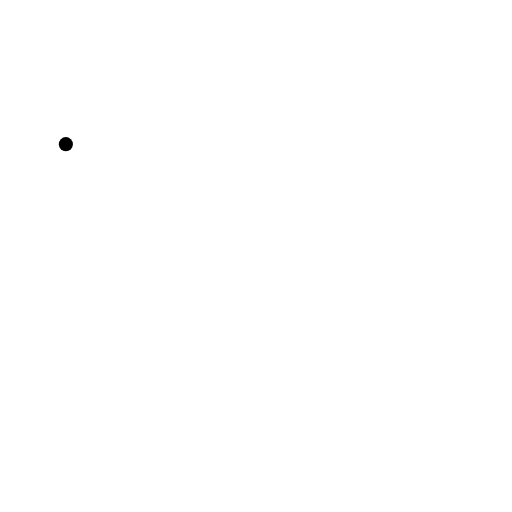
t = 0.00 s
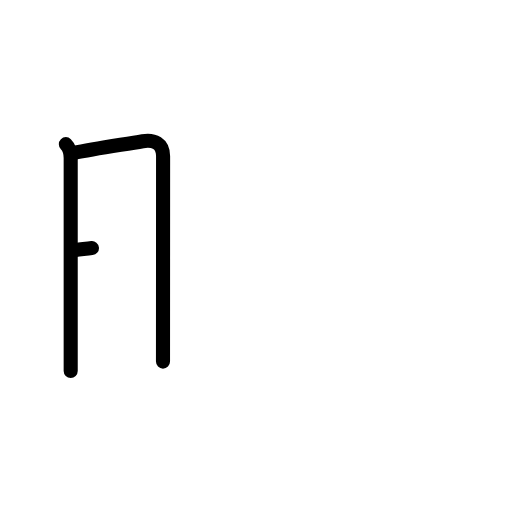
t = 2.20 s
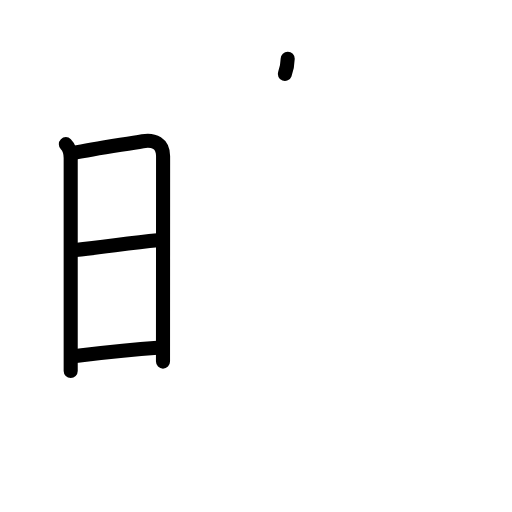
t = 4.40 s
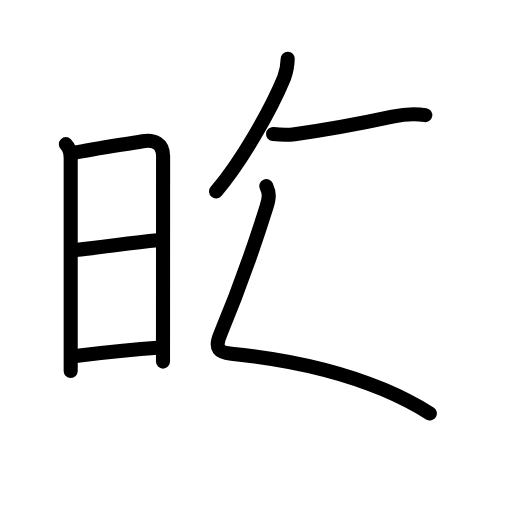
t = 6.60 s
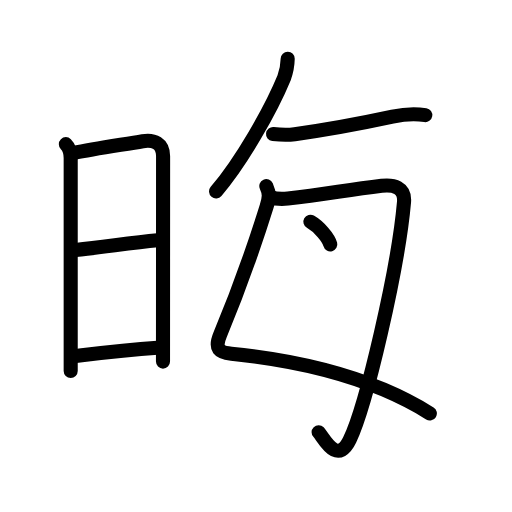
t = 8.80 s
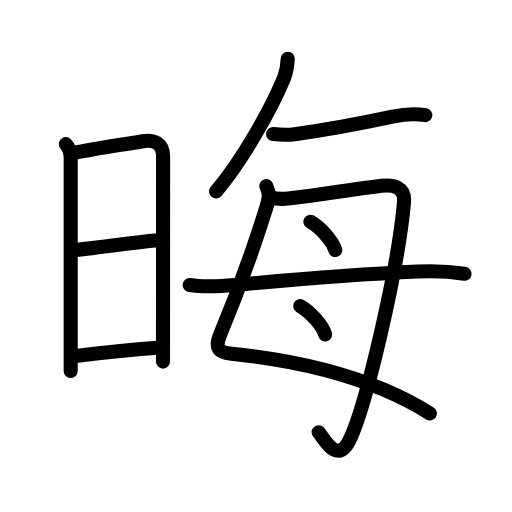
t = 11.00 s

The animated SVG that drew these frames (rendered in a browser with its animation timeline set to each time). Animation: 38 SMIL elements (animate=38); one cycle of 11.00 s.

<?xml version="1.0" encoding="UTF-8"?>
<!--
AniKanjiVG is licensed by CC-BY-SA Paul C. Sommerhoff (https://bitbucket.org/sommerhoff/anikanjivg).
AniKanjiVG uses KanjiVG which is licensed by CC-BY-SA Ulrich Apel (http://kanjivg.tagaini.net).
See also http://creativecommons.org/licenses/by-sa/3.0/
-->
<svg xmlns:kvg='http://kanjivg.tagaini.net' xmlns='http://www.w3.org/2000/svg' width='109' height='109' viewBox='0 0 109 109' style='fill:none;stroke:#000000;stroke-width:3;stroke-linecap:round;stroke-linejoin:round;' id="kvg:kanji_06666"><g id="kvg:06666" kvg:element="晦"><g id="kvg:06666-g1" kvg:element="日" kvg:position="left" kvg:radical="general"><path id="kvg:06666-s1" kvg:type="㇑" d="M14.02,30.69c0.77,0.77,1.03,1.93,1.03,2.97c0,3.18,0,25.54,0,37.71c0,3.95,0,6.83,0,7.62"><animate attributeName="d" begin="0.0s" dur="0.3333333333333333s" from="M14.02,30.69C14.02,30.69,14.02,30.69,14.02,30.69" to="M14.02,30.69c0.77,0.77,1.03,1.93,1.03,2.97" />
<animate attributeName="d" begin="0.3333333333333333s" dur="0.3333333333333333s" from="M14.02,30.69c0.77,0.77,1.03,1.93,1.03,2.97c0,0,0,0,0,0,0" to="M14.02,30.69c0.77,0.77,1.03,1.93,1.03,2.97c0,3.18,0,25.54,0,37.71" />
<animate attributeName="d" begin="0.6666666666666666s" dur="0.3333333333333333s" from="M14.02,30.69c0.77,0.77,1.03,1.93,1.03,2.97c0,3.18,0,25.54,0,37.71c0,0,0,0,0,0,0" to="M14.02,30.69c0.77,0.77,1.03,1.93,1.03,2.97c0,3.18,0,25.54,0,37.71c0,3.95,0,6.83,0,7.62" />
</path>
<path id="kvg:06666-s2" kvg:type="㇕a" d="M15.69,32.57c4.38-0.93,10.6-1.8,14.69-2.51c2.39-0.41,4.34,0.48,4.34,3.19c0,7.4-0.02,37.01-0.02,43.73"><animate attributeName="d" begin="1.0s" dur="0.3333333333333333s" from="M15.69,32.57C15.69,32.57,15.69,32.57,15.69,32.57" to="M15.69,32.57c4.38-0.93,10.6-1.8,14.69-2.51" />
<animate attributeName="d" begin="1.3333333333333333s" dur="0.3333333333333333s" from="M15.69,32.57c4.38-0.93,10.6-1.8,14.69-2.51c0,0,0,0,0,0,0" to="M15.69,32.57c4.38-0.93,10.6-1.8,14.69-2.51c2.39-0.41,4.34,0.48,4.34,3.19" />
<animate attributeName="d" begin="1.6666666666666665s" dur="0.3333333333333333s" from="M15.69,32.57c4.38-0.93,10.6-1.8,14.69-2.51c2.39-0.41,4.34,0.48,4.34,3.19c0,0,0,0,0,0,0" to="M15.69,32.57c4.38-0.93,10.6-1.8,14.69-2.51c2.39-0.41,4.34,0.48,4.34,3.19c0,7.4-0.02,37.01-0.02,43.73" />
<animate attributeName="d" begin="0s" dur="1.0s" from="M-100,-100" to="M-100,-100" />
</path>
<path id="kvg:06666-s3" kvg:type="㇐a" d="M16.08,53.23c6.67-0.73,11.67-1.48,17.47-2.06"><animate attributeName="d" begin="2.0s" dur="1.0s" from="M16.08,53.23C16.08,53.23,16.08,53.23,16.08,53.23" to="M16.08,53.23c6.67-0.73,11.67-1.48,17.47-2.06" />
<animate attributeName="d" begin="0s" dur="2.0s" from="M-100,-100" to="M-100,-100" />
</path>
<path id="kvg:06666-s4" kvg:type="㇐a" d="M15.94,75.81c6.56-0.81,10.31-1.31,17.6-1.79"><animate attributeName="d" begin="3.0s" dur="1.0s" from="M15.94,75.81C15.94,75.81,15.94,75.81,15.94,75.81" to="M15.94,75.81c6.56-0.81,10.31-1.31,17.6-1.79" />
<animate attributeName="d" begin="0s" dur="3.0s" from="M-100,-100" to="M-100,-100" />
</path>
</g>
<g id="kvg:06666-g2" kvg:element="毎" kvg:position="right"><g id="kvg:06666-g3" kvg:position="top"><g id="kvg:06666-g4" kvg:element="丿"><path id="kvg:06666-s5" kvg:type="㇒" d="M61.25,12.5c-0.03,1.4-0.28,2.75-0.76,4.05c-2.87,6.95-9.04,17.8-14.49,24.2"><animate attributeName="d" begin="4.0s" dur="0.5s" from="M61.25,12.5C61.25,12.5,61.25,12.5,61.25,12.5" to="M61.25,12.5c-0.03,1.4-0.28,2.75-0.76,4.05" />
<animate attributeName="d" begin="4.5s" dur="0.5s" from="M61.25,12.5c-0.03,1.4-0.28,2.75-0.76,4.05c0,0,0,0,0,0,0" to="M61.25,12.5c-0.03,1.4-0.28,2.75-0.76,4.05c-2.87,6.95-9.04,17.8-14.49,24.2" />
<animate attributeName="d" begin="0s" dur="4.0s" from="M-100,-100" to="M-100,-100" />
</path>
</g>
<path id="kvg:06666-s6" kvg:type="㇐" d="M58.13,28.53c1.87,0.22,3.68,0.17,4.6,0.04c6.77-0.94,11.9-1.82,20.82-3.74c2.35-0.51,4.7-0.7,6.99-0.32"><animate attributeName="d" begin="5.0s" dur="0.3333333333333333s" from="M58.13,28.53C58.13,28.53,58.13,28.53,58.13,28.53" to="M58.13,28.53c1.87,0.22,3.68,0.17,4.6,0.04" />
<animate attributeName="d" begin="5.333333333333333s" dur="0.3333333333333333s" from="M58.13,28.53c1.87,0.22,3.68,0.17,4.6,0.04c0,0,0,0,0,0,0" to="M58.13,28.53c1.87,0.22,3.68,0.17,4.6,0.04c6.77-0.94,11.9-1.82,20.82-3.74" />
<animate attributeName="d" begin="5.666666666666667s" dur="0.3333333333333333s" from="M58.13,28.53c1.87,0.22,3.68,0.17,4.6,0.04c6.77-0.94,11.9-1.82,20.82-3.74c0,0,0,0,0,0,0" to="M58.13,28.53c1.87,0.22,3.68,0.17,4.6,0.04c6.77-0.94,11.9-1.82,20.82-3.74c2.35-0.51,4.7-0.7,6.99-0.32" />
<animate attributeName="d" begin="0s" dur="5.0s" from="M-100,-100" to="M-100,-100" />
</path>
</g>
<g id="kvg:06666-g5" kvg:element="毋" kvg:original="母" kvg:partial="true" kvg:position="bottom"><path id="kvg:06666-s7" kvg:type="㇛" d="M56.7,39.62c0.68,1.51,0.67,2.38,0.07,4.31C53.5,54.38,50,63.75,46.86,71.28c-1.26,3.01-0.17,3.75,2.39,4.01c10.4,1.06,21.86,3.2,32.41,7.65c3.4,1.44,6.7,3.11,9.85,5.07"><animate attributeName="d" begin="6.0s" dur="0.2s" from="M56.7,39.62C56.7,39.62,56.7,39.62,56.7,39.62" to="M56.7,39.62c0.68,1.51,0.67,2.38,0.07,4.31" />
<animate attributeName="d" begin="6.2s" dur="0.2s" from="M56.7,39.62c0.68,1.51,0.67,2.38,0.07,4.31c0,0,0,0,0,0,0" to="M56.7,39.62c0.68,1.51,0.67,2.38,0.07,4.31C53.5,54.38,50,63.75,46.86,71.28" />
<animate attributeName="d" begin="6.4s" dur="0.2s" from="M56.7,39.62c0.68,1.51,0.67,2.38,0.07,4.31C53.5,54.38,50,63.75,46.86,71.28c0,0,0,0,0,0,0" to="M56.7,39.62c0.68,1.51,0.67,2.38,0.07,4.31C53.5,54.38,50,63.75,46.86,71.28c-1.26,3.01-0.17,3.75,2.39,4.01" />
<animate attributeName="d" begin="6.6s" dur="0.2s" from="M56.7,39.62c0.68,1.51,0.67,2.38,0.07,4.31C53.5,54.38,50,63.75,46.86,71.28c-1.26,3.01-0.17,3.75,2.39,4.01c0,0,0,0,0,0,0" to="M56.7,39.62c0.68,1.51,0.67,2.38,0.07,4.31C53.5,54.38,50,63.75,46.86,71.28c-1.26,3.01-0.17,3.75,2.39,4.01c10.4,1.06,21.86,3.2,32.41,7.65" />
<animate attributeName="d" begin="6.8s" dur="0.2s" from="M56.7,39.62c0.68,1.51,0.67,2.38,0.07,4.31C53.5,54.38,50,63.75,46.86,71.28c-1.26,3.01-0.17,3.75,2.39,4.01c10.4,1.06,21.86,3.2,32.41,7.65c0,0,0,0,0,0,0" to="M56.7,39.62c0.68,1.51,0.67,2.38,0.07,4.31C53.5,54.38,50,63.75,46.86,71.28c-1.26,3.01-0.17,3.75,2.39,4.01c10.4,1.06,21.86,3.2,32.41,7.65c3.4,1.44,6.7,3.11,9.85,5.07" />
<animate attributeName="d" begin="0s" dur="6.0s" from="M-100,-100" to="M-100,-100" />
</path>
<path id="kvg:06666-s8" kvg:type="㇆a" d="M57.5,41.91c1.5,0.59,2.9,0.46,3.78,0.36c8-0.88,12.1-1.77,19.97-2.71c2.53-0.3,5.04,0.31,4.76,3.48c-1.26,14.3-8.04,43.25-11.56,50.59c-2.7,5.63-5.62-0.59-6.62-1.62"><animate attributeName="d" begin="7.0s" dur="0.2s" from="M57.5,41.91C57.5,41.91,57.5,41.91,57.5,41.91" to="M57.5,41.91c1.5,0.59,2.9,0.46,3.78,0.36" />
<animate attributeName="d" begin="7.2s" dur="0.2s" from="M57.5,41.91c1.5,0.59,2.9,0.46,3.78,0.36c0,0,0,0,0,0,0" to="M57.5,41.91c1.5,0.59,2.9,0.46,3.78,0.36c8-0.88,12.1-1.77,19.97-2.71" />
<animate attributeName="d" begin="7.4s" dur="0.2s" from="M57.5,41.91c1.5,0.59,2.9,0.46,3.78,0.36c8-0.88,12.1-1.77,19.97-2.71c0,0,0,0,0,0,0" to="M57.5,41.91c1.5,0.59,2.9,0.46,3.78,0.36c8-0.88,12.1-1.77,19.97-2.71c2.53-0.3,5.04,0.31,4.76,3.48" />
<animate attributeName="d" begin="7.6s" dur="0.2s" from="M57.5,41.91c1.5,0.59,2.9,0.46,3.78,0.36c8-0.88,12.1-1.77,19.97-2.71c2.53-0.3,5.04,0.31,4.76,3.48c0,0,0,0,0,0,0" to="M57.5,41.91c1.5,0.59,2.9,0.46,3.78,0.36c8-0.88,12.1-1.77,19.97-2.71c2.53-0.3,5.04,0.31,4.76,3.48c-1.26,14.3-8.04,43.25-11.56,50.59" />
<animate attributeName="d" begin="7.8s" dur="0.2s" from="M57.5,41.91c1.5,0.59,2.9,0.46,3.78,0.36c8-0.88,12.1-1.77,19.97-2.71c2.53-0.3,5.04,0.31,4.76,3.48c-1.26,14.3-8.04,43.25-11.56,50.59c0,0,0,0,0,0,0" to="M57.5,41.91c1.5,0.59,2.9,0.46,3.78,0.36c8-0.88,12.1-1.77,19.97-2.71c2.53-0.3,5.04,0.31,4.76,3.48c-1.26,14.3-8.04,43.25-11.56,50.59c-2.7,5.63-5.62-0.59-6.62-1.62" />
<animate attributeName="d" begin="0s" dur="7.0s" from="M-100,-100" to="M-100,-100" />
</path>
<path id="kvg:06666-s9" kvg:type="㇔" d="M 66.077858,47.195946 c 2.269983,1.293002 4.809791,4.256334 5.300416,6.038107"><animate attributeName="d" begin="8.0s" dur="1.0s" from="M 66.077858,47.195946 C 66.077858,47.195946 , 66.077858,47.195946 , 66.077858,47.195946 " to="M 66.077858,47.195946 c 2.269983,1.293002 4.809791,4.256334 5.300416,6.038107" />
<animate attributeName="d" begin="0s" dur="8.0s" from="M-100,-100" to="M-100,-100" />
</path>
<path id="kvg:06666-s10" kvg:type="㇔" d="M 63.92,65.16 c 2.269983,1.293002 4.809791,4.256334 5.300416,6.038107"><animate attributeName="d" begin="9.0s" dur="1.0s" from="M 63.92,65.16 C 63.92,65.16 , 63.92,65.16 , 63.92,65.16 " to="M 63.92,65.16 c 2.269983,1.293002 4.809791,4.256334 5.300416,6.038107" />
<animate attributeName="d" begin="0s" dur="9.0s" from="M-100,-100" to="M-100,-100" />
</path>
<path id="kvg:06666-s11" kvg:type="㇐" d="M40.38,60.67c3.2,0.55,6.39,0.29,9.65-0.01c11.23-1.04,24.46-2.19,38.98-2.85c3.33-0.15,6.61-0.04,9.88,0.48"><animate attributeName="d" begin="10.0s" dur="0.3333333333333333s" from="M40.38,60.67C40.38,60.67,40.38,60.67,40.38,60.67" to="M40.38,60.67c3.2,0.55,6.39,0.29,9.65-0.01" />
<animate attributeName="d" begin="10.333333333333334s" dur="0.3333333333333333s" from="M40.38,60.67c3.2,0.55,6.39,0.29,9.65-0.01c0,0,0,0,0,0,0" to="M40.38,60.67c3.2,0.55,6.39,0.29,9.65-0.01c11.23-1.04,24.46-2.19,38.98-2.85" />
<animate attributeName="d" begin="10.666666666666666s" dur="0.3333333333333333s" from="M40.38,60.67c3.2,0.55,6.39,0.29,9.65-0.01c11.23-1.04,24.46-2.19,38.98-2.85c0,0,0,0,0,0,0" to="M40.38,60.67c3.2,0.55,6.39,0.29,9.65-0.01c11.23-1.04,24.46-2.19,38.98-2.85c3.33-0.15,6.61-0.04,9.88,0.48" />
<animate attributeName="d" begin="0s" dur="10.0s" from="M-100,-100" to="M-100,-100" />
</path>
</g>
</g>
</g>
</svg>
